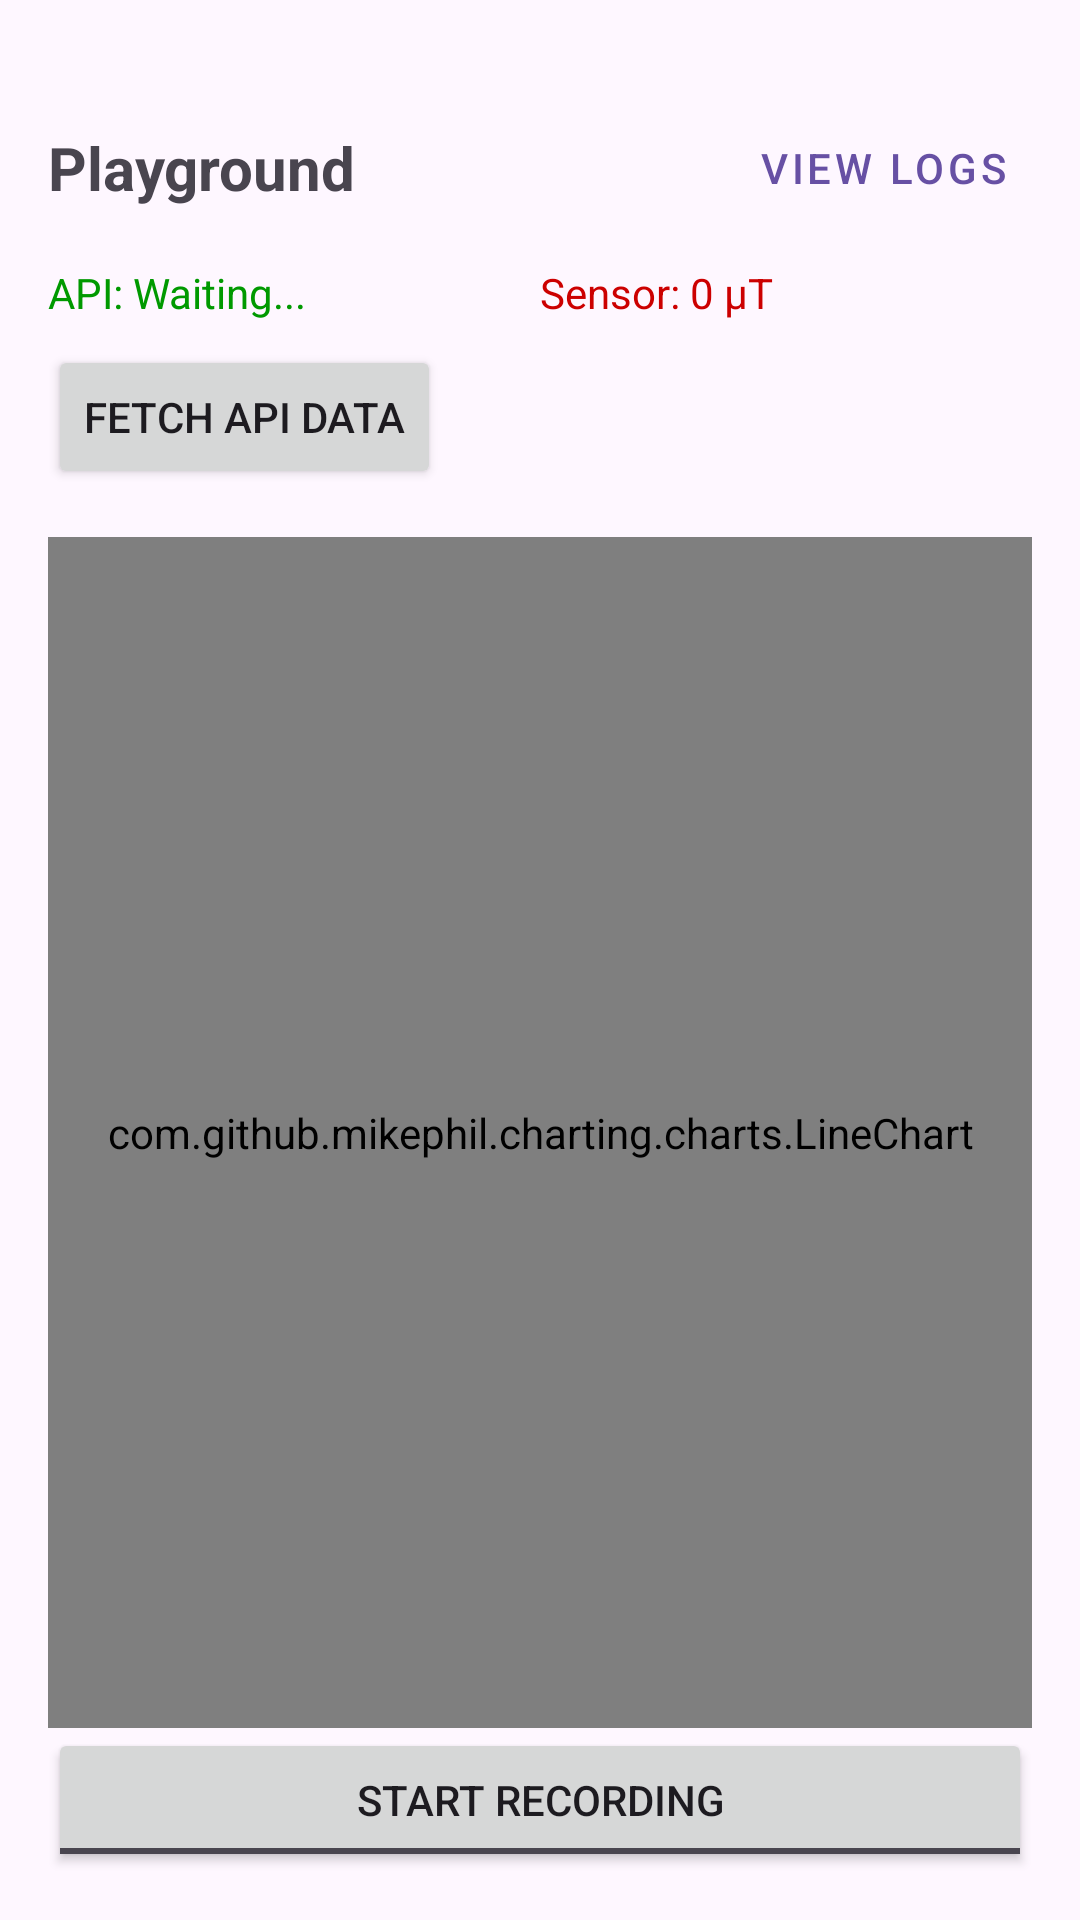

Produce the Android XML layout that renders to this screen, including the resource entries it uses.
<!-- AndroidManifest.xml: application theme Theme.SensorPlayground -->
<!-- res/layout/fragment_playground.xml -->
<?xml version="1.0" encoding="utf-8"?>
<LinearLayout xmlns:android="http://schemas.android.com/apk/res/android"
    android:layout_width="match_parent"
    android:layout_height="match_parent"
    android:orientation="vertical"
    android:paddingTop="32dp"
    android:paddingLeft="16dp"
    android:paddingRight="16dp"
    android:paddingBottom="16dp">

    <RelativeLayout
        android:layout_width="match_parent"
        android:layout_height="wrap_content"
        android:layout_marginBottom="8dp">

        <TextView
            android:layout_width="wrap_content"
            android:layout_height="wrap_content"
            android:text="Playground"
            android:textSize="20sp"
            android:textStyle="bold"
            android:layout_centerVertical="true"/>

        <Button
            android:id="@+id/btn_view_raw_data"
            android:layout_width="wrap_content"
            android:layout_height="wrap_content"
            android:text="View Logs"
            android:layout_alignParentEnd="true"
            style="@style/Widget.MaterialComponents.Button.TextButton"/>
    </RelativeLayout>

    <LinearLayout
        android:layout_width="match_parent"
        android:layout_height="wrap_content"
        android:orientation="horizontal">
        <TextView
            android:id="@+id/tv_api_data"
            android:layout_width="0dp"
            android:layout_height="wrap_content"
            android:layout_weight="1"
            android:text="API: Waiting..."
            android:textColor="#009900"/>
        <TextView
            android:id="@+id/tv_sensor_data"
            android:layout_width="0dp"
            android:layout_height="wrap_content"
            android:layout_weight="1"
            android:text="Sensor: 0 μT"
            android:textColor="#CC0000"/>
    </LinearLayout>

    <Button
        android:id="@+id/btn_sync_api"
        android:layout_width="wrap_content"
        android:layout_height="wrap_content"
        android:text="Fetch API Data"
        android:layout_marginTop="8dp"/>

    <com.github.mikephil.charting.charts.LineChart
        android:id="@+id/chart_sensor"
        android:layout_width="match_parent"
        android:layout_height="0dp"
        android:layout_weight="1"
        android:layout_marginTop="16dp"/>

    <ToggleButton
        android:id="@+id/btn_record"
        android:layout_width="match_parent"
        android:layout_height="wrap_content"
        android:textOff="Start Recording"
        android:textOn="Stop Recording" />

</LinearLayout>
<!-- resources referenced by this layout -->
<resources>
  <style name="Theme.SensorPlayground" parent="Base.Theme.SensorPlayground" />
  <style name="Base.Theme.SensorPlayground" parent="Theme.Material3.DayNight.NoActionBar">
          
          
      </style>
</resources>
